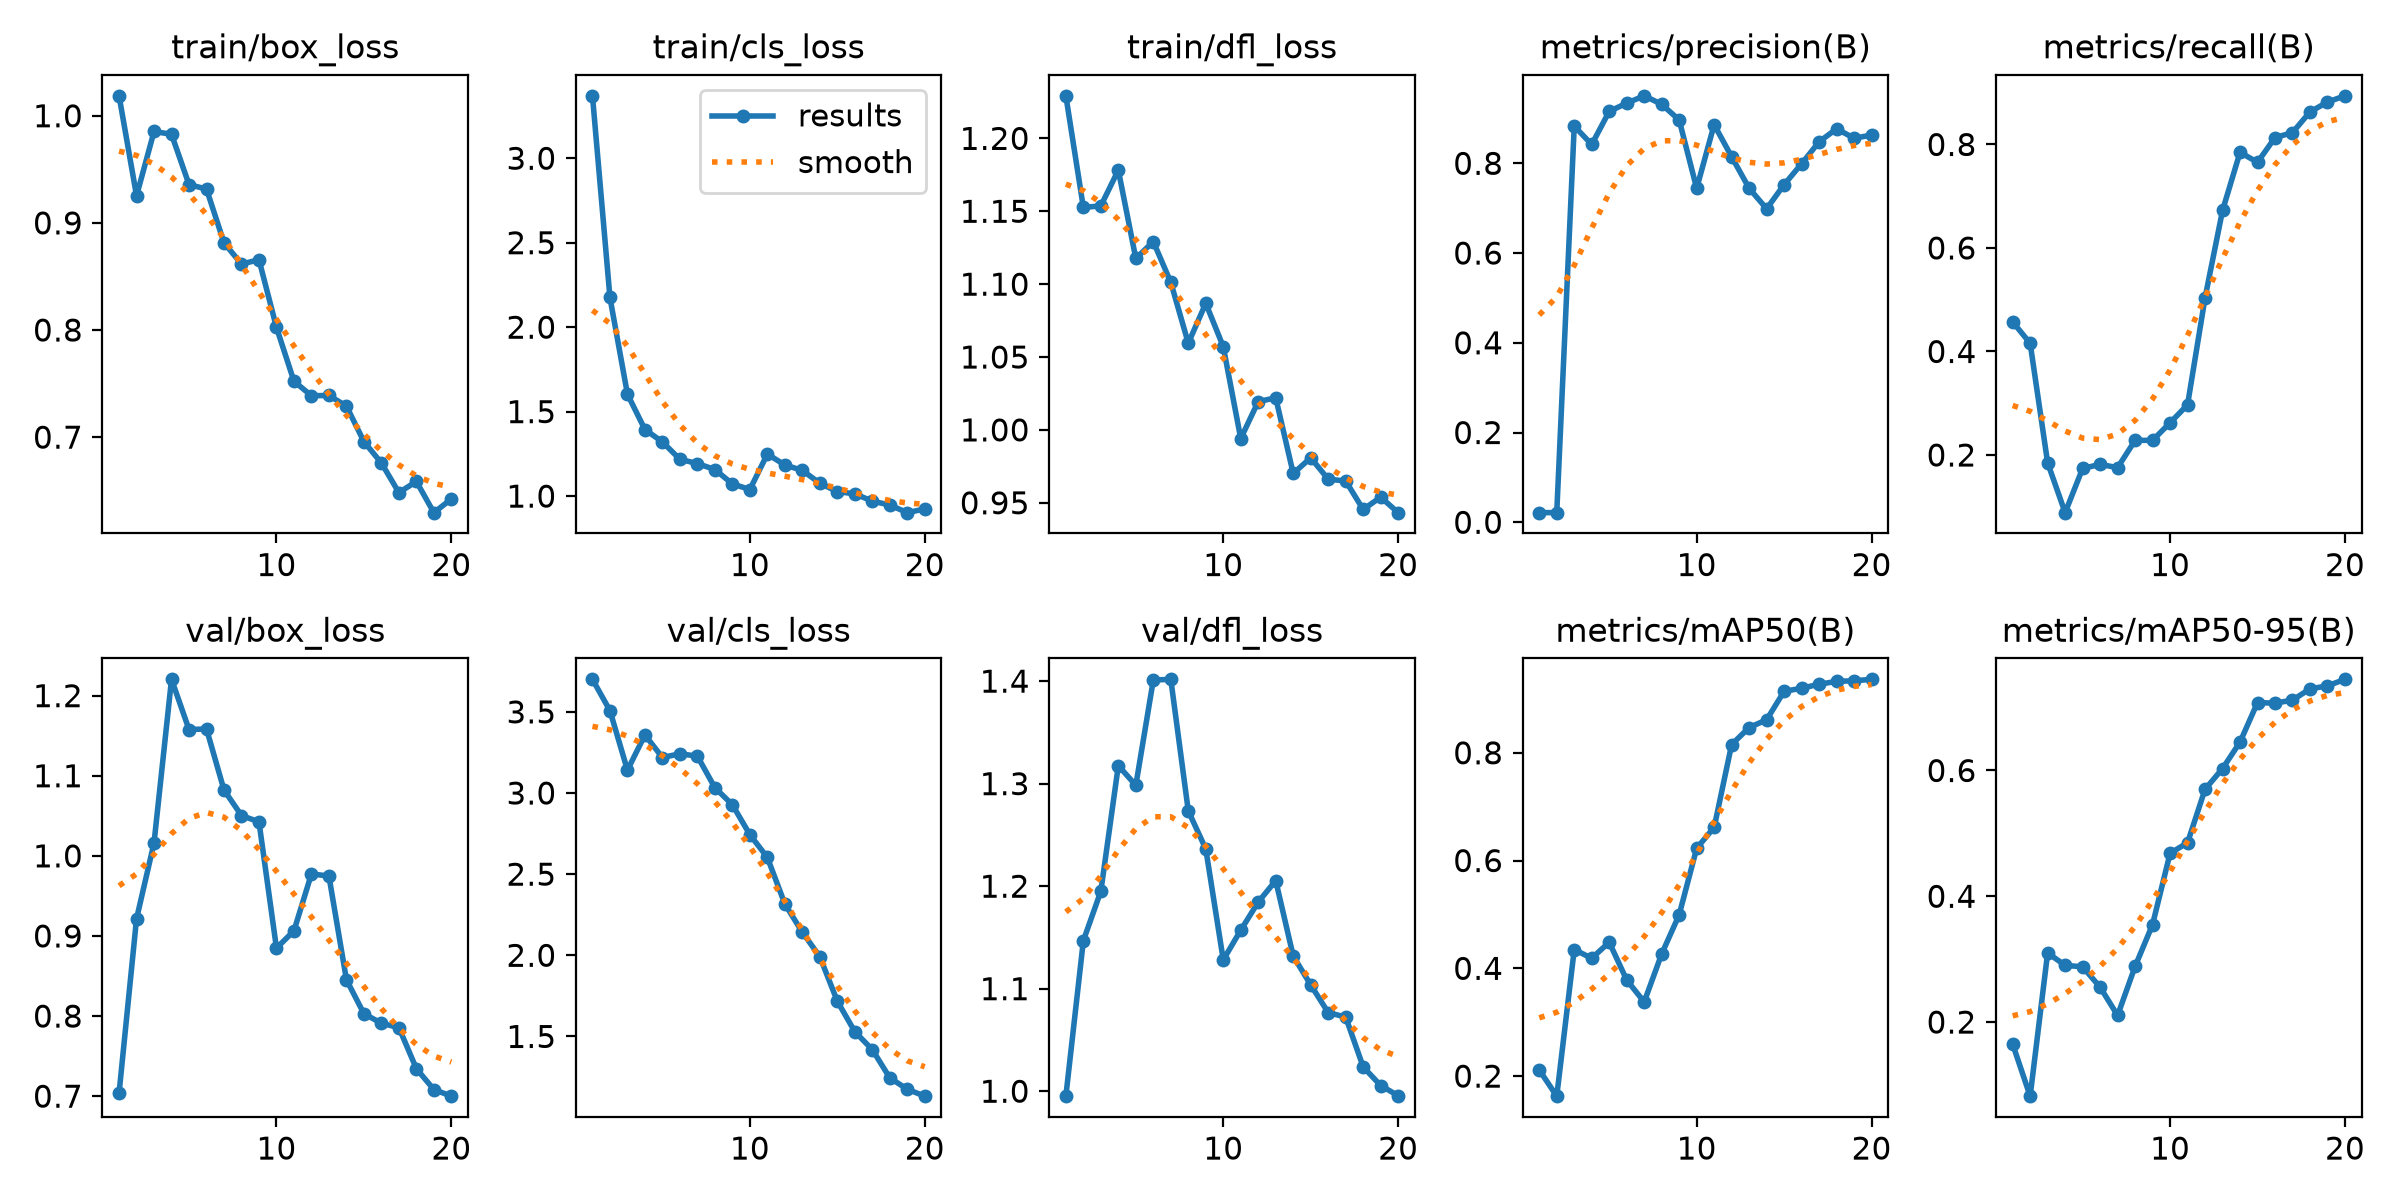

Data behind this chart, as committed beside it:
epoch, time, train/box_loss, train/cls_loss, train/dfl_loss, metrics/precision(B), metrics/recall(B), metrics/mAP50(B), metrics/mAP50-95(B), val/box_loss, val/cls_loss, val/dfl_loss, lr/pg0, lr/pg1, lr/pg2
1, 40.3, 1.019, 3.369, 1.229, 0.0214, 0.4571, 0.2114, 0.1649, 0.7037, 3.7, 0.9952, 0.0003571, 0.0003571, 0.0003571
2, 77.93, 0.9253, 2.176, 1.153, 0.02157, 0.4159, 0.1628, 0.08216, 0.9215, 3.508, 1.147, 0.0007355, 0.0007355, 0.0007355
3, 115.9, 0.9853, 1.604, 1.154, 0.8828, 0.1849, 0.4348, 0.3099, 1.016, 3.141, 1.195, 0.001073, 0.001073, 0.001073
4, 153.2, 0.9827, 1.394, 1.178, 0.8419, 0.08855, 0.4186, 0.2901, 1.22, 3.358, 1.318, 0.001064, 0.001064, 0.001064
5, 190.5, 0.9357, 1.321, 1.118, 0.9156, 0.1739, 0.4485, 0.2878, 1.158, 3.219, 1.298, 0.001002, 0.001002, 0.001002
6, 227.8, 0.9316, 1.218, 1.129, 0.934, 0.1819, 0.3783, 0.2554, 1.158, 3.242, 1.401, 0.0009406, 0.0009406, 0.0009406
7, 265.3, 0.8815, 1.193, 1.101, 0.9504, 0.1755, 0.3376, 0.2105, 1.082, 3.227, 1.402, 0.0008787, 0.0008787, 0.0008787
8, 302.8, 0.8616, 1.157, 1.059, 0.9315, 0.2283, 0.4266, 0.2884, 1.05, 3.033, 1.273, 0.0008169, 0.0008169, 0.0008169
9, 343.3, 0.8656, 1.072, 1.087, 0.8965, 0.2283, 0.4994, 0.3551, 1.042, 2.928, 1.236, 0.000755, 0.000755, 0.000755
10, 405.9, 0.8025, 1.039, 1.057, 0.7442, 0.2622, 0.6228, 0.4682, 0.8848, 2.743, 1.128, 0.0006931, 0.0006931, 0.0006931
11, 467.1, 0.7522, 1.249, 0.9941, 0.8861, 0.297, 0.6615, 0.4852, 0.9064, 2.603, 1.157, 0.0006312, 0.0006312, 0.0006312
12, 528.2, 0.7387, 1.184, 1.019, 0.8146, 0.5036, 0.8153, 0.5701, 0.9775, 2.316, 1.185, 0.0005694, 0.0005694, 0.0005694
13, 589.3, 0.7389, 1.152, 1.022, 0.7443, 0.6724, 0.8468, 0.603, 0.9748, 2.142, 1.205, 0.0005075, 0.0005075, 0.0005075
14, 650.5, 0.729, 1.076, 0.9701, 0.6987, 0.7848, 0.8612, 0.6451, 0.8454, 1.992, 1.132, 0.0004456, 0.0004456, 0.0004456
15, 712, 0.6958, 1.027, 0.9809, 0.7524, 0.7655, 0.914, 0.708, 0.803, 1.717, 1.104, 0.0003837, 0.0003837, 0.0003837
16, 772.9, 0.6758, 1.013, 0.9662, 0.799, 0.8133, 0.9197, 0.7071, 0.791, 1.529, 1.077, 0.0003219, 0.0003219, 0.0003219
17, 833.9, 0.6482, 0.9704, 0.9649, 0.8479, 0.8229, 0.9272, 0.7119, 0.7856, 1.419, 1.072, 0.00026, 0.00026, 0.00026
18, 895.1, 0.6586, 0.9472, 0.9454, 0.8769, 0.8629, 0.9325, 0.7298, 0.7343, 1.245, 1.024, 0.0001981, 0.0001981, 0.0001981
19, 956.5, 0.6295, 0.902, 0.9539, 0.8559, 0.882, 0.9336, 0.7346, 0.7083, 1.175, 1.006, 0.0001363, 0.0001363, 0.0001363
20, 1018, 0.6423, 0.9241, 0.9432, 0.8628, 0.894, 0.9363, 0.745, 0.7, 1.132, 0.9956, 7.4375e-05, 7.4375e-05, 7.4375e-05
